pico-8 play session: hold → + tap 🅾

[t = 1 s] hold → ~1s, tap 🅾 ~2×
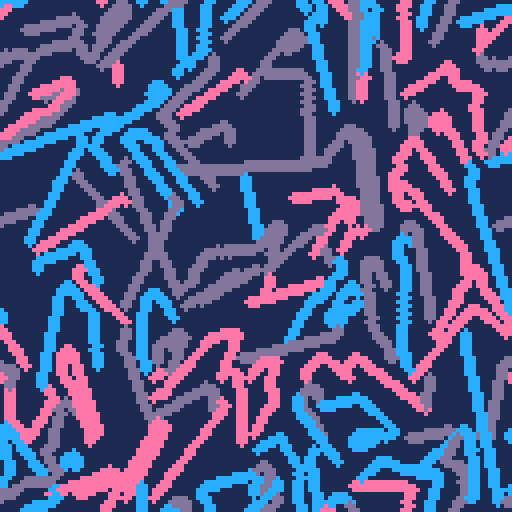
[t = 2 s] hold → ~2s, tap 🅾 ~4×
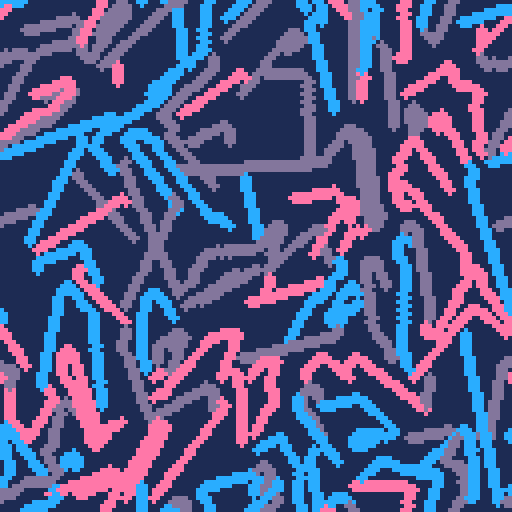
[t = 6 s] hold → ~6s, tap 🅾 ~10×
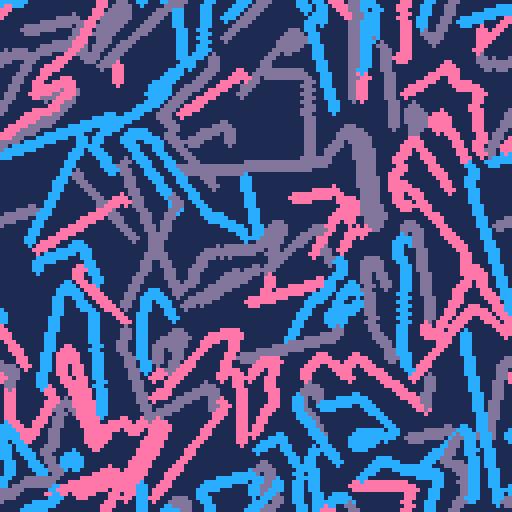

pico-8 cartridge
version 42
__lua__

function x_y_to_i_j(x, y)
    return flr(x%128), flr(y%128)
end

function shortest_angle_diff(a, b)
    local diff = (b - a + 0.5) % 1 - 0.5  -- wraps difference to [-0.5, 0.5)るひ
    local thr = 0.001
    if diff < -thr then
        return -1
    elseif diff > thr then
        return 1
    else
        return 0
    end
end


function init_board()
    local board = {}
    for i=0,128 do
        board[i] = {}
        for j=0,128 do
            board[i][j]=nil
        end
    end
    return board
end

function init_snake()
    local s = {}
    s.x = flr(rnd(128))
    s.y = flr(rnd(128))
    s.a = rnd()*0.4
    s.c = rnd({13,12,14})
    s.target_angle = s.a
    s.update = function(this)
        -- check if collide
        local thr_stop = 3 -- pixels look ahead
        for o=2,thr_stop do
            local i,j = x_y_to_i_j(this.x + cos(this.a) * o, this.y + sin(this.a) * o)
            if board[i][j] != nil then
                del(snakes, this)
                -- pset(x_y_to_i_j(this.x, this.y),7)
                return -- Snake is dead now
            end
        end
        -- if no collide attempt to turn
        local thr_turn = 10 -- pixels look ahead
        for o=thr_stop,thr_turn do
            local i,j = x_y_to_i_j(this.x + cos(this.a) * o, this.y + sin(this.a) * o)
            if board[i][j] != nil then

                local target_a1 = board[i][j] % 1
                local target_a2 = (board[i][j] - 0.5) % 1

                local diff1 = shortest_angle_diff(this.a, target_a1)
                local diff2 = shortest_angle_diff(this.a, target_a2)

                local target_angle
                if abs(diff1) < abs(diff2) then
                    target_angle = target_a1
                else
                    target_angle = target_a2
                end

                -- Move toward the chosen angle
                this.target_angle = target_angle
                break
            end
        end
        -- Update angle towards target
        local step_size = 0.1 
        this.a = (this.a + step_size * shortest_angle_diff(this.a, this.target_angle)) % 1

        -- update position
        local mov_spd = 1
        this.x += cos(this.a) * mov_spd
        this.y += sin(this.a) * mov_spd
        this.x = this.x % 128
        this.y = this.y % 128
        -- save position
        local i,j = x_y_to_i_j(this.x, this.y)
        board[i][j] = this.a
    end
    s.draw = function(this)
        circfill(this.x, this.y, 1, this.c)
    end
    return s
end

function _init()
    cls(1)
    board = init_board()
    snakes = {}
    for i=0,100 do
        add(snakes, init_snake())
    end
    sel_snake = 1
end

function _update()
    for s in all(snakes) do
        s:update()
    end
end

function _draw()
    -- cls(1)
    for s in all(snakes) do
        s:draw()
    end
end
__gfx__
00000000000000000000000000000000000000000000000000000000000000000000000000000000000000000000000000000000000000000000000000000000
00000000000000000000000000000000000000000000000000000000000000000000000000000000000000000000000000000000000000000000000000000000
00700700000000000000000000000000000000000000000000000000000000000000000000000000000000000000000000000000000000000000000000000000
00077000000000000000000000000000000000000000000000000000000000000000000000000000000000000000000000000000000000000000000000000000
00077000000000000000000000000000000000000000000000000000000000000000000000000000000000000000000000000000000000000000000000000000
00700700000000000000000000000000000000000000000000000000000000000000000000000000000000000000000000000000000000000000000000000000
